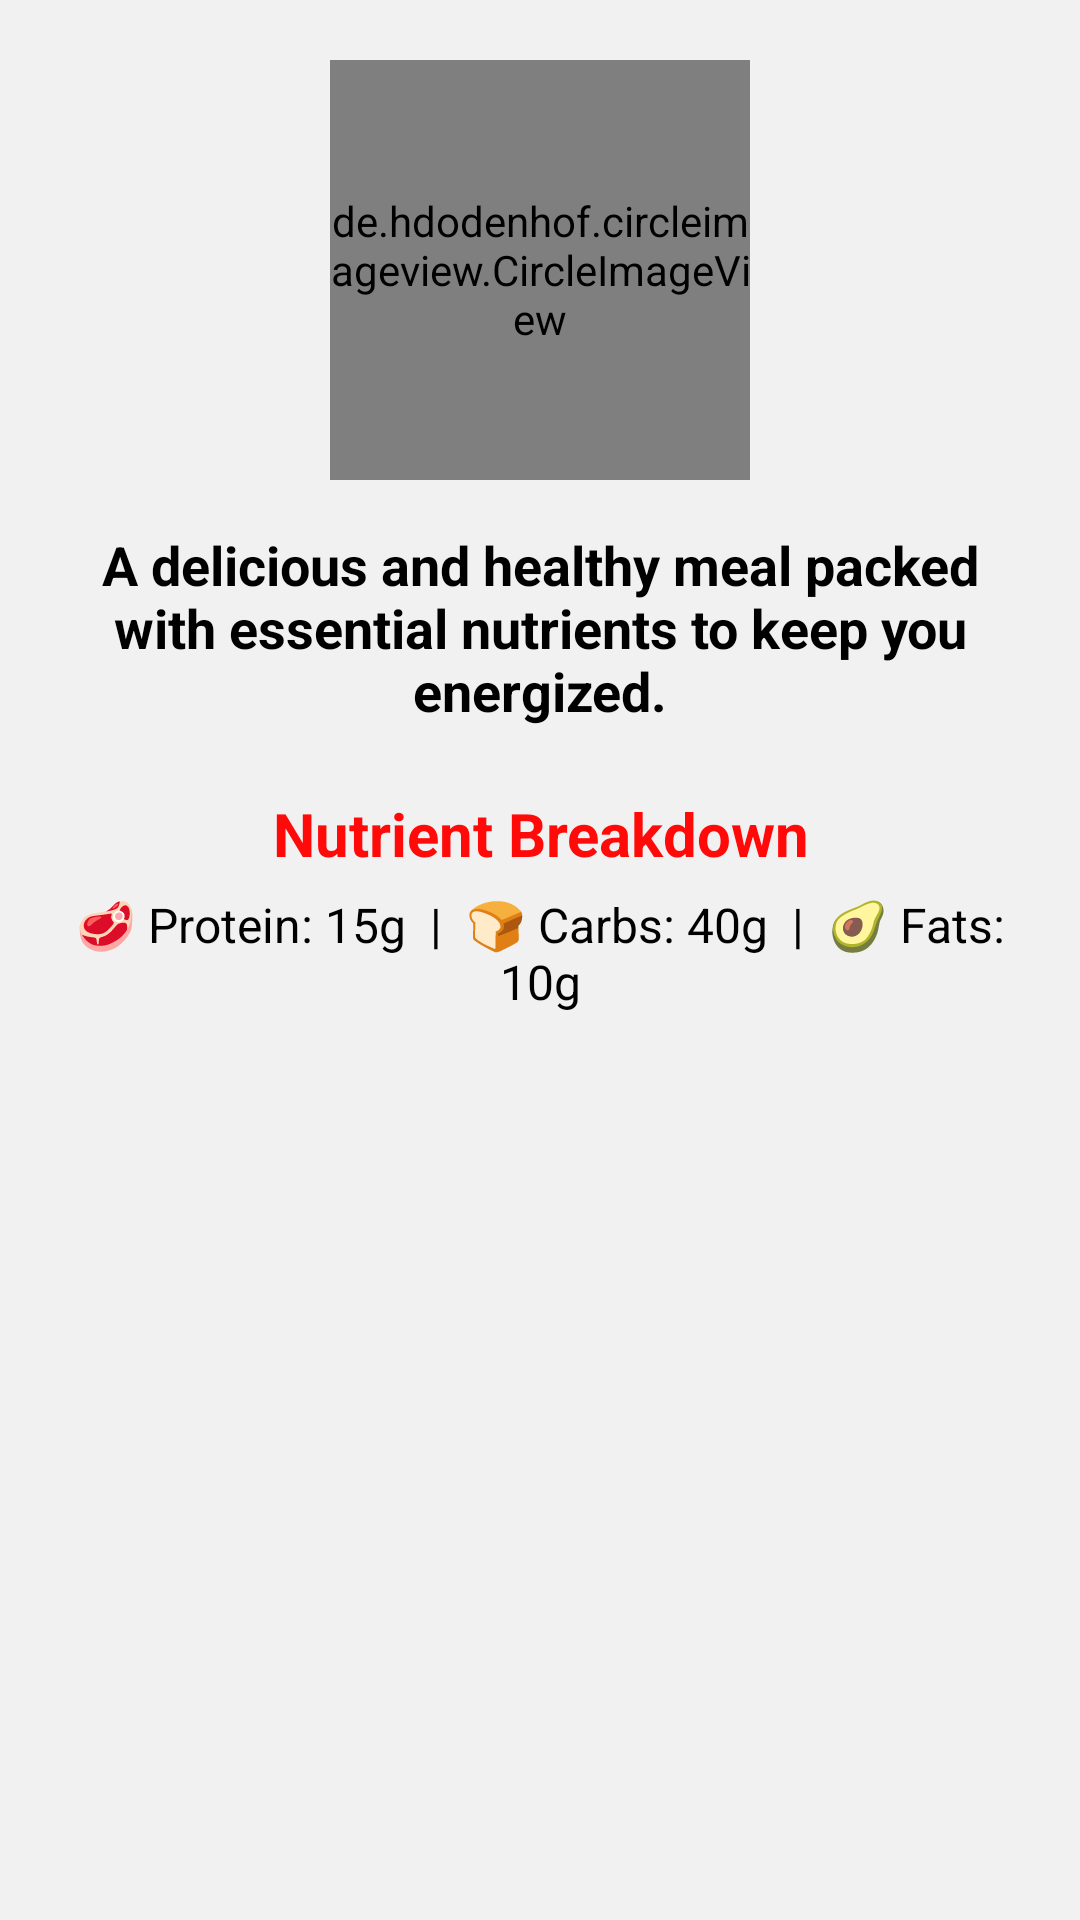

Produce the Android XML layout that renders to this screen, including the resource entries it uses.
<!-- AndroidManifest.xml: application theme Theme.PoseExercise -->
<!-- res/layout/meal_popup.xml -->
<?xml version="1.0" encoding="utf-8"?>
<LinearLayout
    xmlns:android="http://schemas.android.com/apk/res/android"
    android:layout_width="match_parent"
    android:layout_height="wrap_content"
    android:orientation="vertical"
    android:background="@color/backgroundFill"
    android:padding="20dp"
    android:elevation="12dp"
    android:gravity="center_horizontal">

    
    <de.hdodenhof.circleimageview.CircleImageView
        android:id="@+id/mealImage"
        android:layout_width="140dp"
        android:layout_height="140dp"
        android:scaleType="centerCrop"
        android:background="@drawable/rounded_image_bg"
        android:layout_marginBottom="16dp"/>

    
    <TextView
        android:id="@+id/mealDescription"
        android:layout_width="match_parent"
        android:layout_height="wrap_content"
        android:text="A delicious and healthy meal packed with essential nutrients to keep you energized."
        android:textSize="18sp"
        android:textColor="@android:color/black"
        android:textStyle="bold"
        android:gravity="center"
        android:paddingBottom="12dp"/>

    
    <TextView
        android:text="Nutrient Breakdown"
        android:layout_height="wrap_content"
        android:layout_width="match_parent"
        android:textStyle="bold"
        android:textSize="20sp"
        android:textColor="@color/red"
        android:gravity="center"
        android:layout_marginTop="10dp"/>

    
    <TextView
        android:id="@+id/nutrientInfo"
        android:layout_width="match_parent"
        android:layout_height="wrap_content"
        android:text="🥩 Protein: 15g  |  🍞 Carbs: 40g  |  🥑 Fats: 10g"
        android:textSize="16sp"
        android:textColor="@android:color/black"
        android:gravity="center"
        android:paddingTop="6dp"/>
</LinearLayout>
<!-- resources referenced by this layout -->
<resources>
  <color name="backgroundFill">#F1F1F1</color>
  <color name="red">#FF0909</color>
  <!-- drawable rounded_image_bg (drawable) -->
  <?xml version="1.0" encoding="utf-8"?>
  <shape xmlns:android="http://schemas.android.com/apk/res/android"
      android:shape="oval">
  
      <solid android:color="#FFFFFF"/>
      <stroke android:width="4dp" android:color="#FF69B4"/>  
  </shape>
  <style name="Theme.PoseExercise" parent="Base.Theme.PoseExercise" />
  <style name="Base.Theme.PoseExercise" parent="Theme.Material3.DayNight.NoActionBar">
          
          
          <item name="android:statusBarColor">@color/primaryColor</item>
      </style>
  <color name="primaryColor">#FF5722</color>
</resources>
